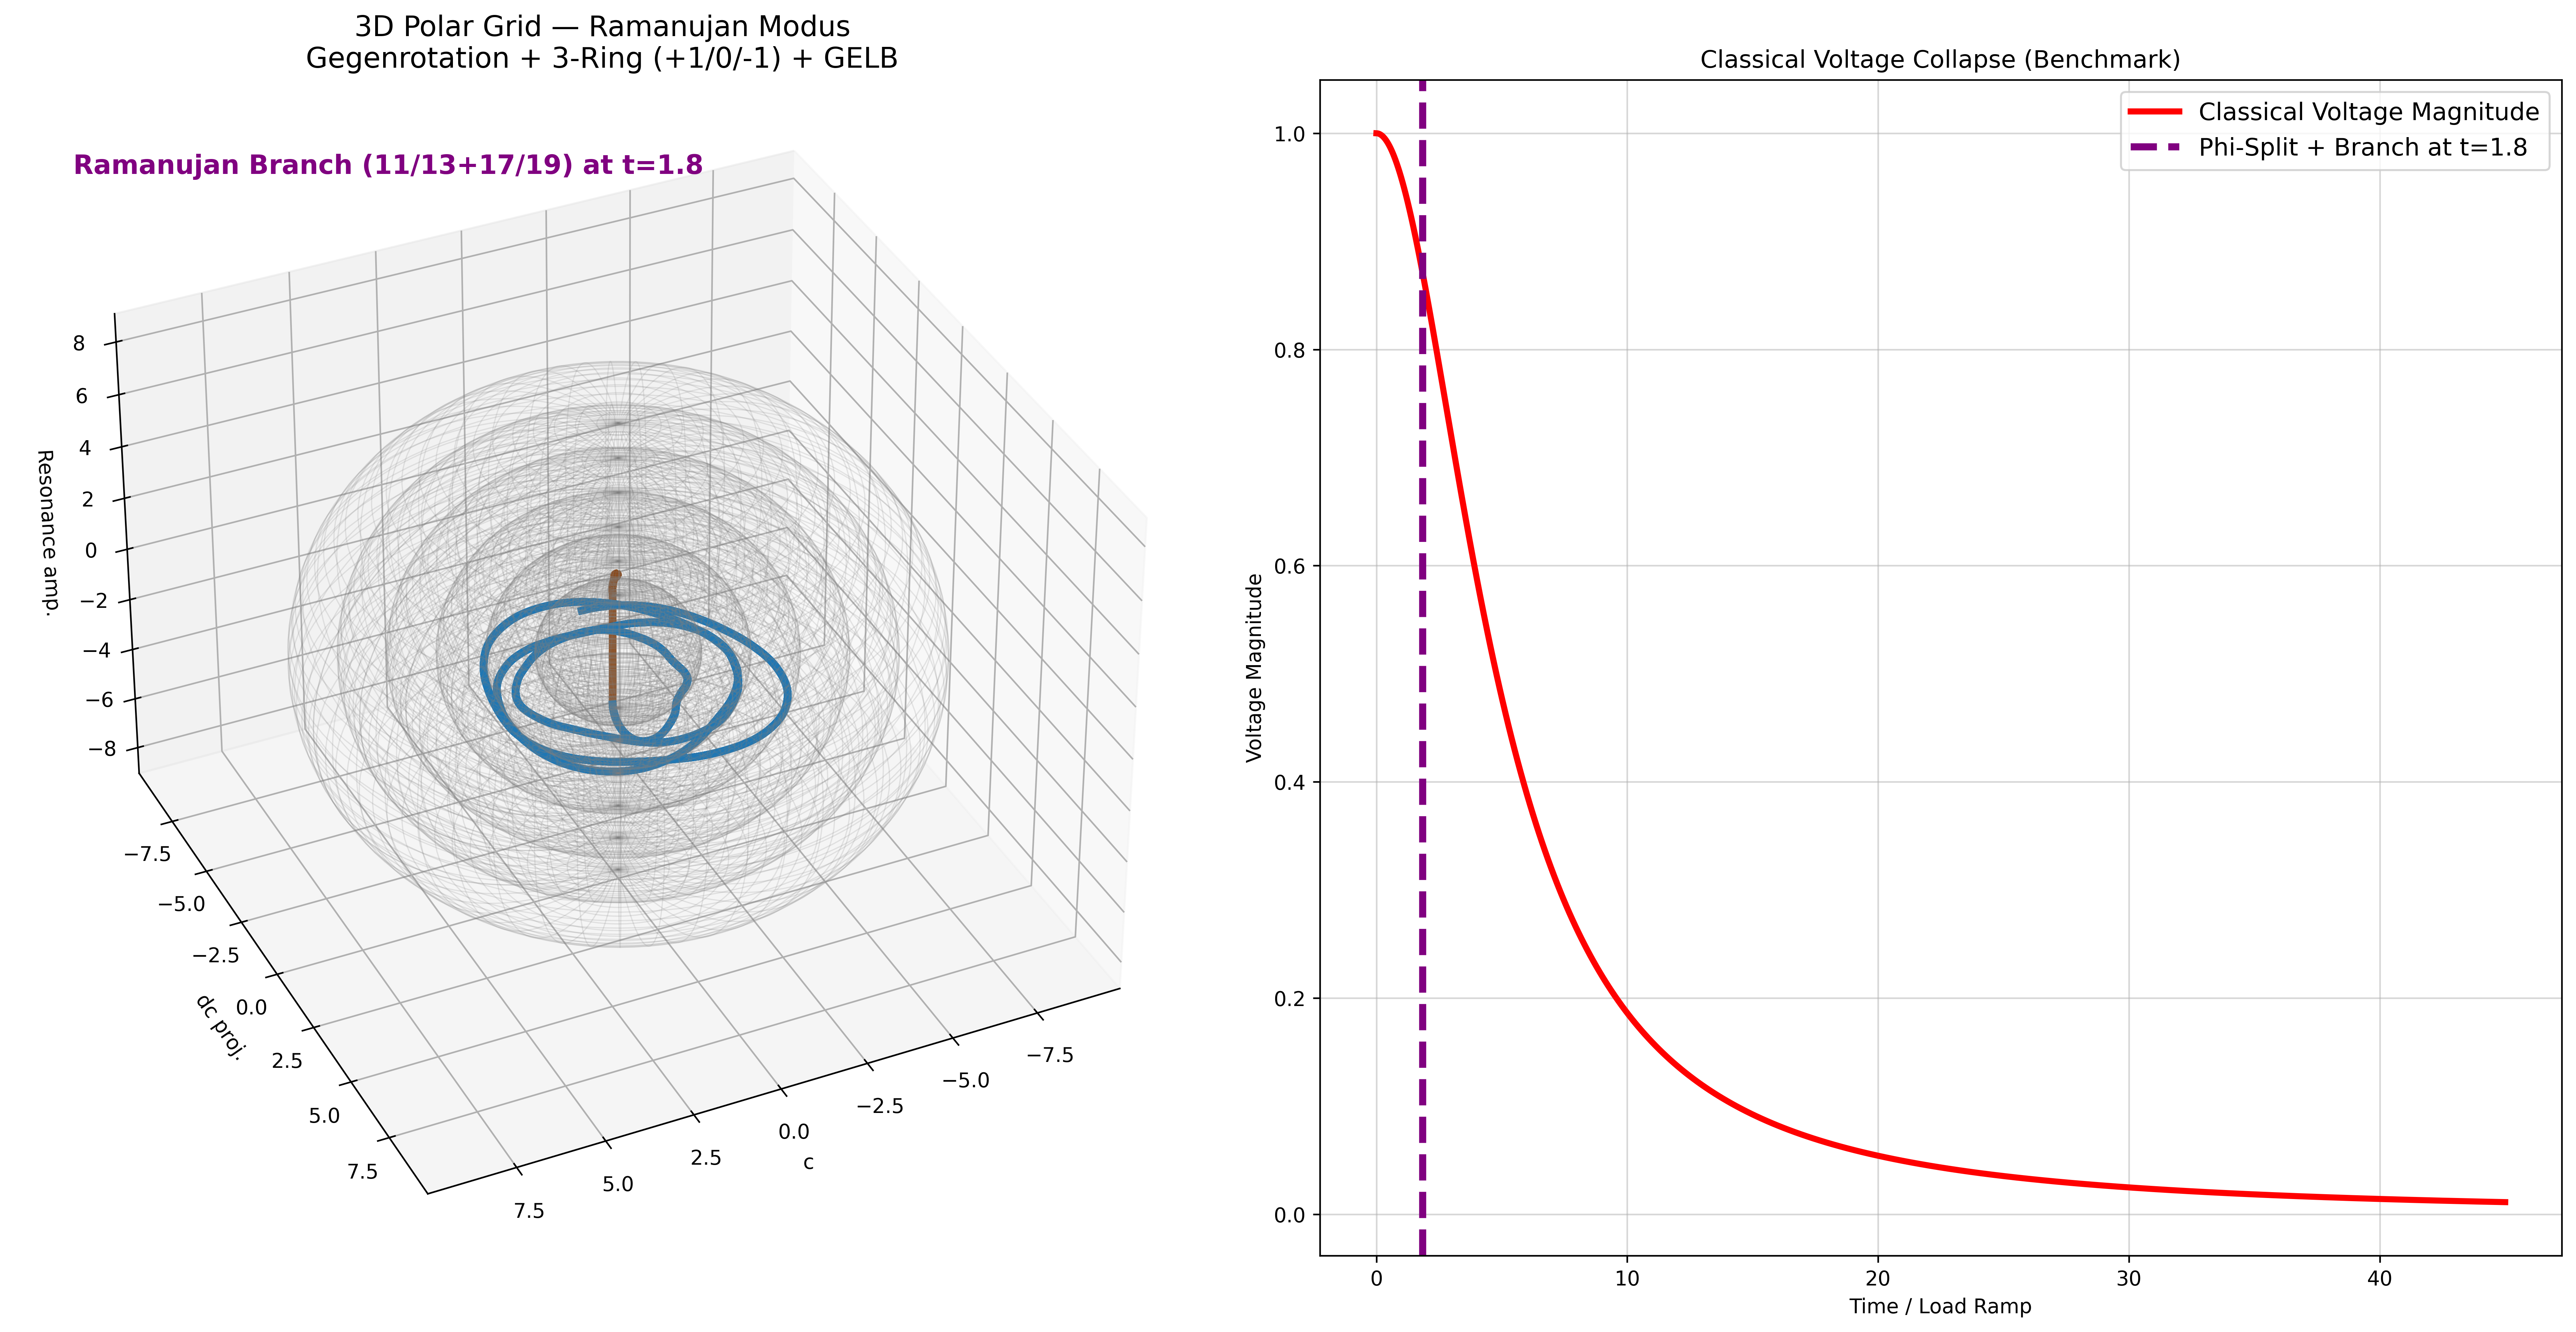

The script that saved this image:
"""
NEXAH IEEE 118-Bus — MIC-DROP FINAL v4.4
Ramanujan Counter-Rotation + 3-Ring (+1 / 0 / -1) + Gelb + Branch
"""

import numpy as np
from scipy.integrate import solve_ivp
import matplotlib.pyplot as plt
from mpl_toolkits.mplot3d import Axes3D

PHI_NAMES = ["Neutral", "Forward1", "Forward2", "Reverse1", "Reverse2"]
PHI_COLORS = ['#8B4513', '#1f77b4', '#FFCC00', '#d62728', '#9467bd']  # braun → blau → GELB → rot → lila

def nexah_regime_ode(t, x, params):
    c, dc, phi_idx = x
    phi = int(phi_idx)

    field_force = -0.35 * c * (c**2 - 1.0) + 0.92 * dc
    p_drive = [0.0, 0.85, 1.48, -1.0, -1.7][phi]

    q = params.get('Q', 1.62)
    coupling = 1.0 + 1.4 * q
    kuramoto = 0.0
    for i in range(5):
        delta = (phi - i) / 5.0
        kuramoto += coupling * np.sin(2 * np.pi * delta)

    vdp_force = 0.9 * dc * (1.0 - c**2)

    # RAMANUJAN COUNTER-ROTATION + 3-RING (+1 / 0 / -1)
    base_freq = 3.2
    chirp = 1.0 + 0.032 * t
    ramanujan_factor = 1729 / 1000.0 + 0.1836 * np.sin(t)   # 1729 + 1836 Mod

    # Hauptspirale
    angle_main = 2 * np.pi * t / base_freq * chirp + phi * 1.35

    # Gegenrotation bei Forward2 und höher
    direction = -1.0 if phi >= 2 else 1.0
    angle = direction * angle_main * ramanujan_factor

    compass_op = 0.82 * np.sin(angle) * np.cos(angle * 1.618)

    # 3-Ring-Offset (+1 / 0 / -1)
    ring_offset = 0.0
    if phi == 2:  # GELB = Forward2
        ring_offset = 1.2 * np.sin(angle + 2.1) + 0.8 * np.sin(angle - 2.1)   # +1 / -1 Ring

    # Branch bei 11/13 + 17/19 Uhr (wie gewünscht)
    branch_angle = angle % (2 * np.pi)
    branch_pulse = 0.0
    if phi == 2:
        if (1.75 < branch_angle < 2.35) or (4.85 < branch_angle < 5.45):   # 11/13 + 17/19 Uhr
            branch_pulse = 2.2 * np.sin(12 * branch_angle)

    resonance = np.sin(phi * np.pi * np.sqrt(2)) * 4.8

    inversion = 1.0
    if phi >= 3:
        inversion = 0.12 + 0.88 * np.tanh((phi - 1.6) * 7.0)

    drift = abs(dc)
    d_phi = resonance * 2.1
    if drift > 1.55 and phi < 4:          # noch früher für Gelb + Branch
        d_phi += 6.0

    d_c  = dc
    d_dc = (field_force + p_drive + kuramoto + vdp_force + compass_op + ring_offset + branch_pulse) * inversion

    return [d_c, d_dc, d_phi]

def ieee118_load_ramp(t):
    return 0.195 * t

def ieee118_regime_ode(t, x, params):
    dx = nexah_regime_ode(t, x, params)
    dx[1] += ieee118_load_ramp(t) * 2.4
    return dx

def classical_voltage(load_factor):
    return 1.0 / (1.0 + 1.15 * load_factor**2)

if __name__ == "__main__":
    print("🚀 NEXAH IEEE 118-Bus — MIC-DROP FINAL v4.4 (Ramanujan Counter-Rotation + 3-Ring + Gelb + Branch)")

    params = {'Q': 1.62}
    x0 = [0.05, 0.0, 0]

    sol = solve_ivp(
        fun=lambda t, x: ieee118_regime_ode(t, x, params),
        t_span=(0, 45),
        y0=x0,
        method='RK45',
        rtol=1e-6,
        max_step=0.011
    )

    t = sol.t
    c = sol.y[0]
    dc = sol.y[1]
    phi_idx = np.round(sol.y[2]).astype(int).clip(0, 4)

    load_factor = ieee118_load_ramp(t)
    classical_voltage_curve = classical_voltage(load_factor)

    print(f"✅ End Phi = {PHI_NAMES[phi_idx[-1]]}  ← 3-Ring + Gegenrotation aktiv")

    fig = plt.figure(figsize=(18, 9))

    ax3d = fig.add_subplot(121, projection='3d')
    theta = t * 0.52
    x = c * np.cos(theta)
    y = c * np.sin(theta)
    z = np.sin(phi_idx * np.pi * np.sqrt(2)) * 4.5 + 3.0

    # Birnen-Deformation + Ramanujan-Schicht
    pear_factor = 1.0 + 0.12 * np.sin(t * 0.8) + 0.05 * np.sin(t * 1729/1000)
    x *= pear_factor
    y *= pear_factor

    colors = [PHI_COLORS[p] for p in phi_idx]
    for i in range(len(t)-1):
        ax3d.plot(x[i:i+2], y[i:i+2], z[i:i+2], color=colors[i], linewidth=3.8, alpha=0.95)

    for r in [2.2, 3.5, 4.8, 6.1, 7.4, 8.7]:
        u = np.linspace(0, 2*np.pi, 100)
        v = np.linspace(0, np.pi, 100)
        xs = r * np.outer(np.cos(u), np.sin(v))
        ys = r * np.outer(np.sin(u), np.sin(v))
        zs = r * np.outer(np.ones_like(u), np.cos(v))
        ax3d.plot_wireframe(xs, ys, zs, color='gray', alpha=0.18, linewidth=0.6)

    ax3d.set_title("3D Polar Grid — Ramanujan Modus\nGegenrotation + 3-Ring (+1/0/-1) + GELB", fontsize=14)
    ax3d.set_xlabel("c")
    ax3d.set_ylabel("dc proj.")
    ax3d.set_zlabel("Resonance amp.")
    ax3d.view_init(elev=35, azim=65)

    ax2d = fig.add_subplot(122)
    ax2d.plot(t, classical_voltage_curve, color='red', linewidth=3, label="Classical Voltage Magnitude")
    ax2d.set_title("Classical Voltage Collapse (Benchmark)")
    ax2d.set_xlabel("Time / Load Ramp")
    ax2d.set_ylabel("Voltage Magnitude")
    ax2d.grid(True, alpha=0.5)

    if np.any(phi_idx > 0):
        switch_idx = np.where(phi_idx > 0)[0][0]
        switch_time = t[switch_idx]
        ax2d.axvline(x=switch_time, color='purple', linestyle='--', linewidth=3.5, label=f'Phi-Split + Branch at t={switch_time:.1f}')
        ax3d.text2D(0.05, 0.92, f'Ramanujan Branch (11/13+17/19) at t={switch_time:.1f}', transform=ax3d.transAxes, color='purple', fontsize=13, weight='bold')

    ax2d.legend(fontsize=12)

    plt.tight_layout()
    plt.savefig("ieee118_mic_drop_final_v4.4.png", dpi=420, bbox_inches='tight')
    print("📸 MIC-DROP FINAL v4.4 (Gegenrotation + 3-Ring + Gelb) gespeichert als: ieee118_mic_drop_final_v4.4.png")
    plt.show()
